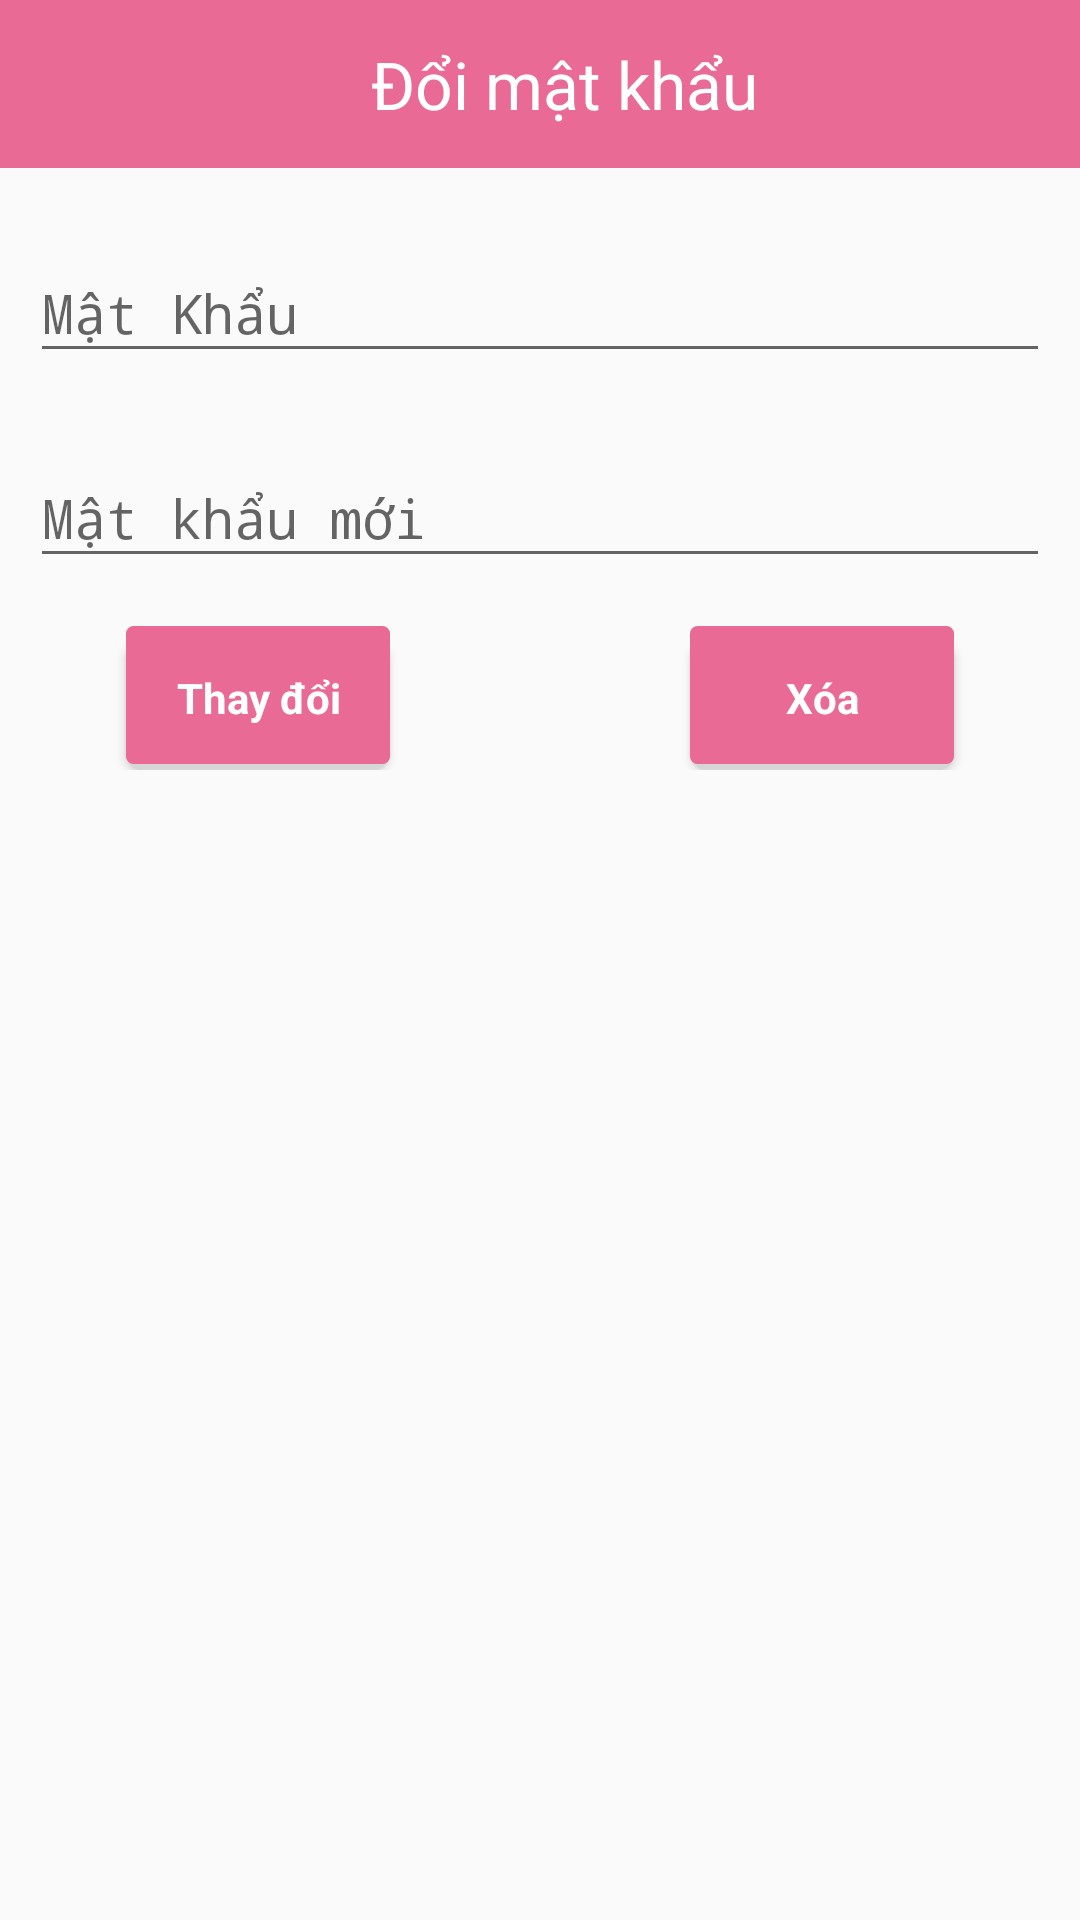

Produce the Android XML layout that renders to this screen, including the resource entries it uses.
<!-- AndroidManifest.xml: activity theme AppThemeNoActionBar -->
<!-- res/layout/activity_change_password.xml -->
<?xml version="1.0" encoding="utf-8"?>
<LinearLayout xmlns:android="http://schemas.android.com/apk/res/android"
    xmlns:app="http://schemas.android.com/apk/res-auto"
    xmlns:tools="http://schemas.android.com/tools"
    android:layout_width="match_parent"
    android:orientation="vertical"
    android:layout_height="match_parent"
    tools:context=".activity.ChangePasswordActivity">
    <android.support.v7.widget.Toolbar
        android:id="@+id/tooleditpassword"
        android:layout_width="match_parent"
        android:layout_height="wrap_content"
        android:background="@color/colorPrimaryDark"
        android:minHeight="?attr/actionBarSize">
        <LinearLayout
            android:gravity="center_vertical"
            android:orientation="horizontal"
            android:layout_width="match_parent"
            android:layout_height="match_parent">
            <TextView
                android:gravity="center"
                android:textSize="22dp"
                android:text="Đổi mật khẩu"
                android:textColor="#ffffff"
                android:layout_width="match_parent"
                android:layout_height="match_parent" />
        </LinearLayout>


    </android.support.v7.widget.Toolbar>

    <android.support.design.widget.TextInputLayout
        android:layout_marginLeft="10dp"
        android:layout_marginRight="10dp"
        android:layout_marginTop="16dp"
        android:layout_width="match_parent"
        android:layout_height="wrap_content">

        <EditText
            android:id="@+id/edtPassWordEdit"
            android:layout_width="match_parent"
            android:layout_height="wrap_content"
            android:hint="Mật Khẩu"
            android:imeOptions="actionNext"
            android:inputType="textPassword"
            android:maxLines="1"
            android:singleLine="true" />

    </android.support.design.widget.TextInputLayout>

    <android.support.design.widget.TextInputLayout
        android:layout_marginLeft="10dp"
        android:layout_marginRight="10dp"
        android:layout_marginTop="16dp"
        android:layout_width="match_parent"
        android:layout_height="wrap_content">

        <EditText
            android:id="@+id/edtNewpass"
            android:layout_width="match_parent"
            android:layout_height="wrap_content"
            android:hint="Mật khẩu mới"
            android:imeOptions="actionGo"
            android:inputType="textPassword"
            android:maxLines="1"
            android:singleLine="true" />

    </android.support.design.widget.TextInputLayout>
    <LinearLayout
        android:gravity="center"
        android:layout_marginTop="16dp"
        android:layout_width="match_parent"
        android:orientation="horizontal"
        android:layout_height="wrap_content">
        <Button
            android:id="@+id/btnchangepassword"
            android:layout_marginRight="100dp"
            style="?android:textAppearanceSmall"
            android:layout_width="wrap_content"
            android:textAllCaps="false"
            android:textColor="#ffffff"
            android:layout_height="wrap_content"
            android:background="@drawable/shadow"
            android:text="Thay đổi"
            android:textStyle="bold" />
        <Button
            android:id="@+id/btnxoatrang"
            style="?android:textAppearanceSmall"
            android:layout_width="wrap_content"
            android:textAllCaps="false"
            android:textColor="#ffffff"
            android:layout_height="wrap_content"
            android:background="@drawable/shadow"
            android:text="Xóa"
            android:textStyle="bold" />

    </LinearLayout>
</LinearLayout>
<!-- resources referenced by this layout -->
<resources>
  <color name="colorPrimaryDark">#E96A95</color>
  <!-- drawable shadow (drawable) -->
  <?xml version="1.0" encoding="utf-8"?>
  <selector xmlns:android="http://schemas.android.com/apk/res/android">
      <item>
          <layer-list>
              <item android:top="5dp">
                  <shape>
                      <corners android:radius="6dp" />
                      <solid android:color="#D6D6D6" />
                  </shape>
              </item>
              <item android:bottom="2dp">
                  <shape>
                      <gradient android:angle="270"
                          android:endColor="@color/colorAccent" android:startColor="@color/colorAccent" />
                      <stroke android:width="1dp" android:color="@color/colorAccent" />
                      <corners android:radius="2dp" />
                      <padding android:bottom="10dp" android:left="10dp"
                          android:right="10dp" android:top="10dp" />
                  </shape>
              </item>
          </layer-list>
      </item>
  
  </selector>
  <style name="AppThemeNoActionBar" parent="Theme.AppCompat.Light.NoActionBar">
          
          <item name="colorPrimary">@color/colorPrimary</item>
          <item name="colorPrimaryDark">@color/colorPrimaryDark</item>
          <item name="colorAccent">@color/colorAccent</item>
      </style>
  <color name="colorAccent">#E96A95</color>
  <color name="colorPrimary">#E96A95</color>
</resources>
